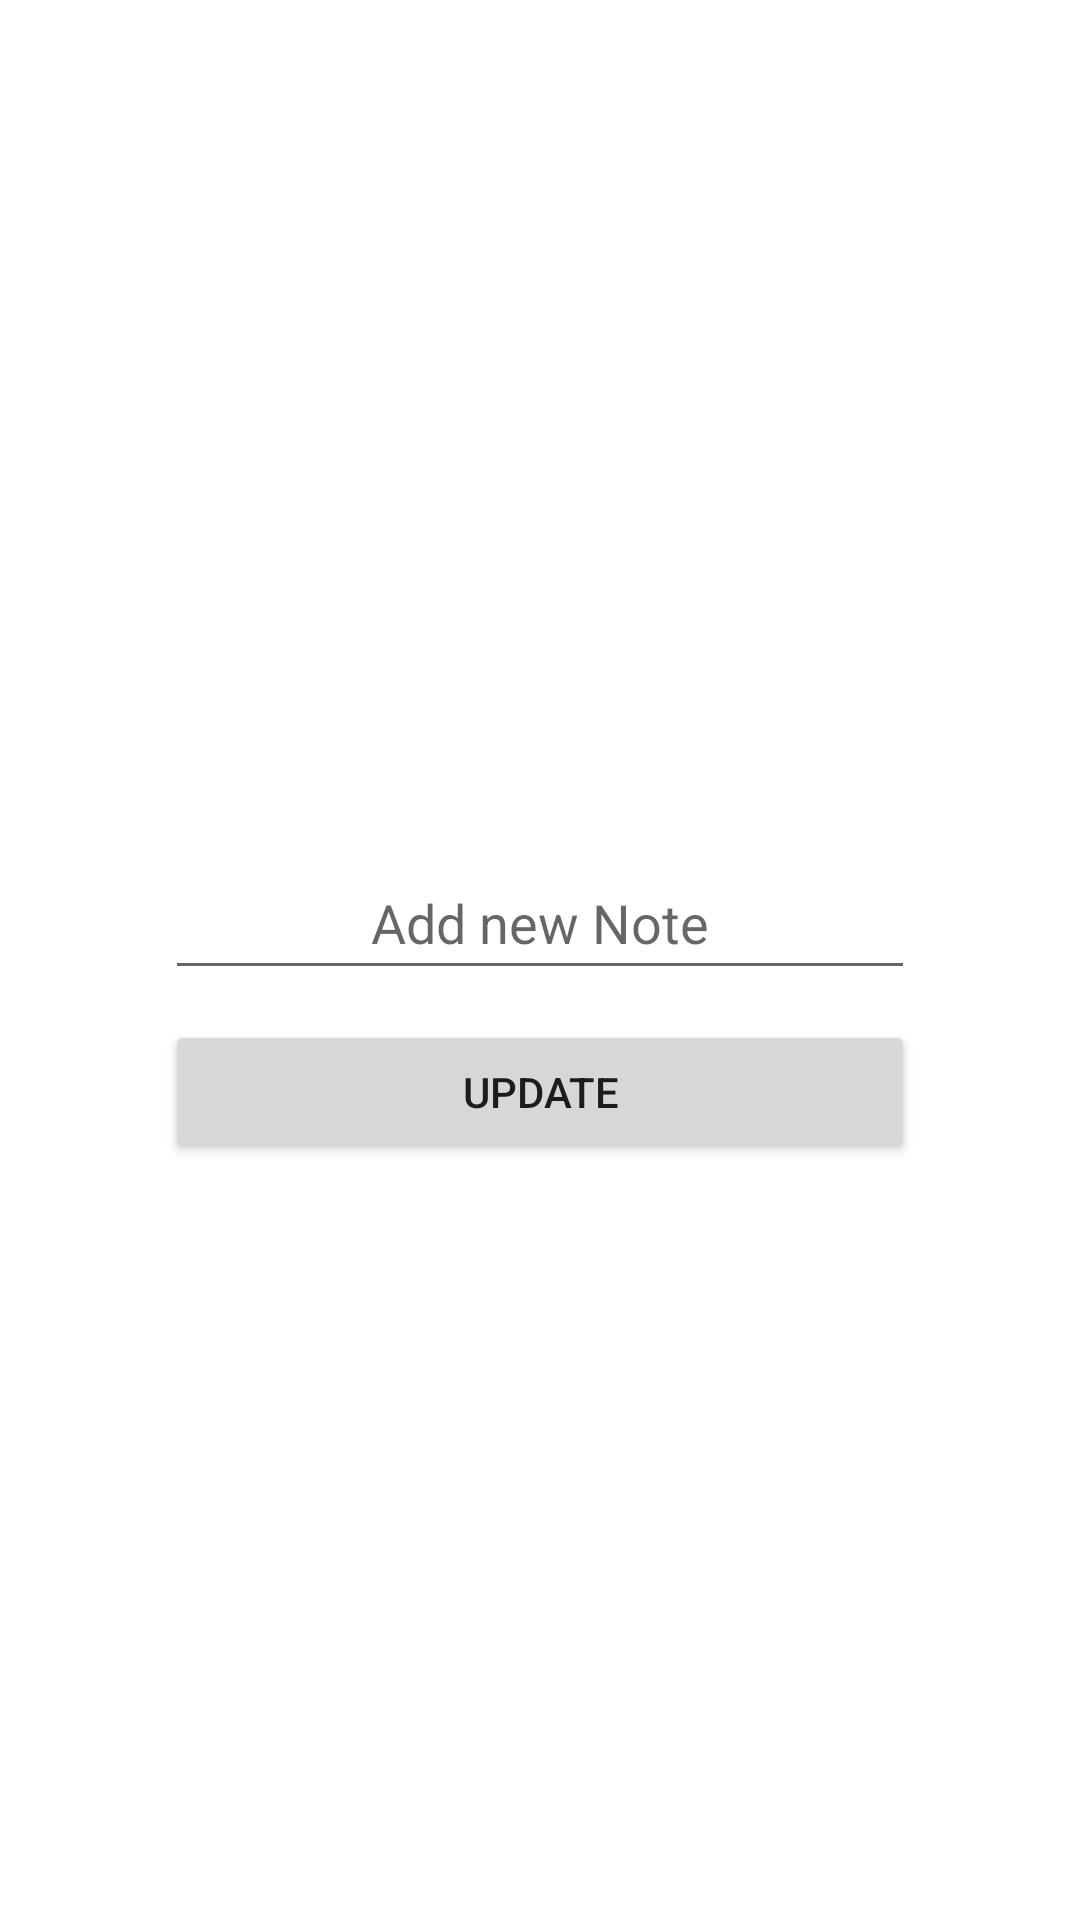

Produce the Android XML layout that renders to this screen, including the resource entries it uses.
<!-- AndroidManifest.xml: application theme Theme.Test2 -->
<!-- res/layout/update_dialog.xml -->
<?xml version="1.0" encoding="utf-8"?>
<androidx.constraintlayout.widget.ConstraintLayout xmlns:android="http://schemas.android.com/apk/res/android"
    xmlns:app="http://schemas.android.com/apk/res-auto"
    android:layout_width="match_parent"
    android:layout_height="match_parent">

    <LinearLayout
        android:layout_width="350dp"
        android:layout_height="wrap_content"
        android:orientation="vertical"
        app:layout_constraintBottom_toBottomOf="parent"
        app:layout_constraintEnd_toEndOf="parent"
        app:layout_constraintStart_toStartOf="parent"
        app:layout_constraintTop_toTopOf="parent">

        <EditText
            android:id="@+id/newNote"
            android:layout_width="match_parent"
            android:layout_height="wrap_content"
            android:layout_marginStart="50dp"
            android:layout_marginTop="50dp"
            android:layout_marginEnd="50dp"
            android:ems="10"
            android:hint="Add new Note"
            android:inputType="textPersonName"
            android:minHeight="48dp"
            android:text=""
            android:textAlignment="center" />


        <Button
            android:id="@+id/updateNote"
            android:layout_width="match_parent"
            android:layout_height="wrap_content"
            android:layout_marginStart="50dp"
            android:layout_marginTop="10dp"
            android:layout_marginEnd="50dp"
            android:layout_marginBottom="20dp"
            android:text="Update"
            android:textAlignment="center" />
    </LinearLayout>
</androidx.constraintlayout.widget.ConstraintLayout>
<!-- resources referenced by this layout -->
<resources>
  <style name="Theme.Test2" parent="Theme.MaterialComponents.DayNight.DarkActionBar">
          
          <item name="colorPrimary">@color/purple_500</item>
          <item name="colorPrimaryVariant">@color/purple_700</item>
          <item name="colorOnPrimary">@color/white</item>
          
          <item name="colorSecondary">@color/teal_200</item>
          <item name="colorSecondaryVariant">@color/teal_700</item>
          <item name="colorOnSecondary">@color/black</item>
          
          <item name="android:statusBarColor">?attr/colorPrimaryVariant</item>
          
          <item name="windowActionBar">false</item>
          <item name="windowNoTitle">true</item>
      </style>
  <color name="purple_500">#FF6200EE</color>
  <color name="purple_700">#FF3700B3</color>
  <color name="white">#FFFFFFFF</color>
  <color name="teal_200">#FF03DAC5</color>
  <color name="teal_700">#FF018786</color>
  <color name="black">#FF000000</color>
</resources>
